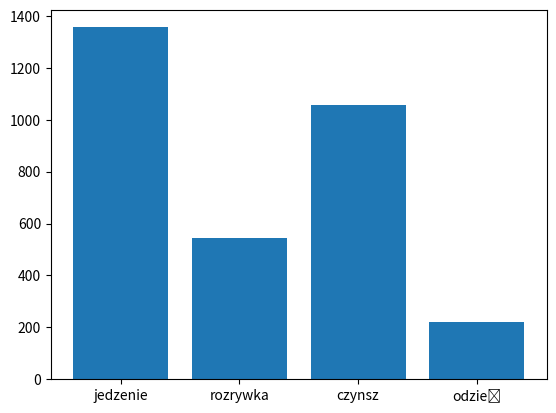

This chart was generated by the following Python code:
import numpy as np
import matplotlib.pyplot as plt

costs = ['jedzenie', 'rozrywka', 'czynsz', 'odzież']
pln = [1356, 545, 1056, 220]
plt.bar(costs, pln)

plt.show()